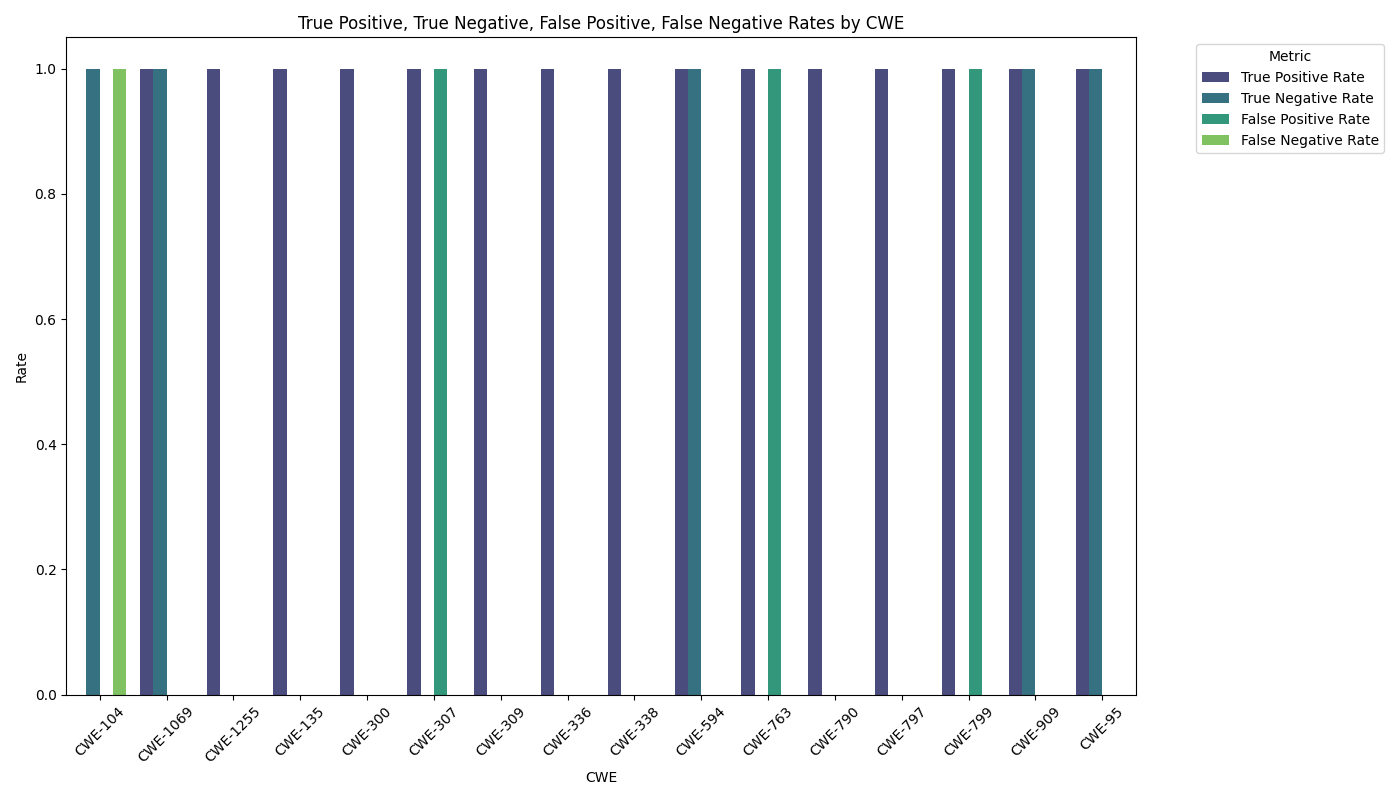

The table this chart was drawn from, first rows:
cwe, Metric, Rate
CWE-104, True Positive Rate, 0.0
CWE-1069, True Positive Rate, 1.0
CWE-1255, True Positive Rate, 1.0
CWE-135, True Positive Rate, 1.0
CWE-300, True Positive Rate, 1.0
CWE-307, True Positive Rate, 1.0
CWE-309, True Positive Rate, 1.0
CWE-336, True Positive Rate, 1.0
CWE-338, True Positive Rate, 1.0
CWE-594, True Positive Rate, 1.0
CWE-763, True Positive Rate, 1.0
CWE-790, True Positive Rate, 1.0
CWE-797, True Positive Rate, 1.0
CWE-799, True Positive Rate, 1.0
CWE-909, True Positive Rate, 1.0
CWE-95, True Positive Rate, 1.0
CWE-104, True Negative Rate, 1.0
CWE-1069, True Negative Rate, 1.0
CWE-1255, True Negative Rate, 0.0
CWE-135, True Negative Rate, 0.0
CWE-300, True Negative Rate, 0.0
CWE-307, True Negative Rate, 0.0
CWE-309, True Negative Rate, 0.0
CWE-336, True Negative Rate, 0.0
CWE-338, True Negative Rate, 0.0
CWE-594, True Negative Rate, 1.0
CWE-763, True Negative Rate, 0.0
CWE-790, True Negative Rate, 0.0
CWE-797, True Negative Rate, 0.0
CWE-799, True Negative Rate, 0.0
CWE-909, True Negative Rate, 1.0
CWE-95, True Negative Rate, 1.0
CWE-104, False Positive Rate, 0.0
CWE-1069, False Positive Rate, 0.0
CWE-1255, False Positive Rate, 0.0
CWE-135, False Positive Rate, 0.0
CWE-300, False Positive Rate, 0.0
CWE-307, False Positive Rate, 1.0
CWE-309, False Positive Rate, 0.0
CWE-336, False Positive Rate, 0.0
CWE-338, False Positive Rate, 0.0
CWE-594, False Positive Rate, 0.0
CWE-763, False Positive Rate, 1.0
CWE-790, False Positive Rate, 0.0
CWE-797, False Positive Rate, 0.0
CWE-799, False Positive Rate, 1.0
CWE-909, False Positive Rate, 0.0
CWE-95, False Positive Rate, 0.0
CWE-104, False Negative Rate, 1.0
CWE-1069, False Negative Rate, 0.0
CWE-1255, False Negative Rate, 0.0
CWE-135, False Negative Rate, 0.0
CWE-300, False Negative Rate, 0.0
CWE-307, False Negative Rate, 0.0
CWE-309, False Negative Rate, 0.0
CWE-336, False Negative Rate, 0.0
CWE-338, False Negative Rate, 0.0
CWE-594, False Negative Rate, 0.0
CWE-763, False Negative Rate, 0.0
CWE-790, False Negative Rate, 0.0
... 4 more rows
